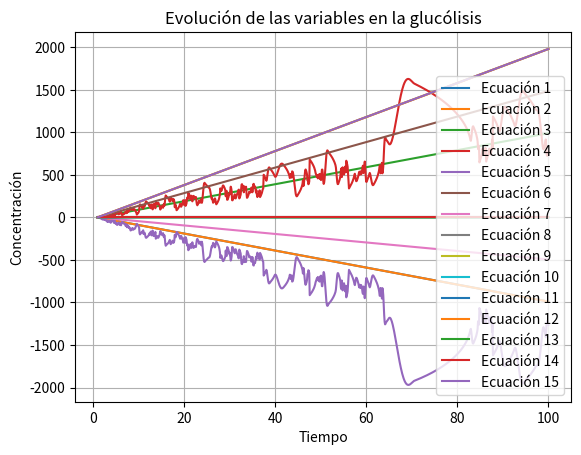

The matplotlib source for this figure:
import numpy as np
import matplotlib.pyplot as plt
from mpl_toolkits.mplot3d import Axes3D
import scipy.integrate as ODE

def solve_ivp_sencillo(ecuacion, Xo, tini, tfin, ciclos, parametros=[], plot=True):
    t = np.linspace(tini, tfin, ciclos)

    # Definición del modelo
    def modelo(t, x):
        dxdt = np.zeros_like(x)
        p = parametros
        locals_dict = {'x': x, 'p': p, 't': t, 'np': np}
        for n, e in enumerate(ecuacion):
            dxdt[n] = eval(e, {"__builtins__": None}, locals_dict)
        return dxdt

    r = ODE.solve_ivp(modelo, (tini, tfin), Xo, 'RK45', t_eval=t)

    if plot:
        plt.figure(1)
        for n in range(len(ecuacion)):
            plt.plot(r.t, r.y[n], label=f"Ecuación {n+1}")
        plt.title("Evolución de las variables en la glucólisis")
        plt.xlabel("Tiempo")
        plt.ylabel("Concentración")
        plt.legend()
        plt.grid(True)
        plt.show()

    return r

# Ejemplo de uso
solve_ivp_sencillo(['-(10.000000*x[0]*x[1]/(x[0]*x[1]+0.000025*x[0]+0.000025*0.000025))', 
                    '-(10.000000*x[0]*x[1]/(x[0]*x[1]+0.000025*x[0]+0.000025*0.000025))', 
                    '10.000000*x[0]*x[1]/(x[0]*x[1]+0.000025*x[0]+0.000025*0.000025)', 
                    '10.000000*x[0]*x[1]/(x[0]*x[1]+0.000025*x[0]+0.000025*0.000025)-(((10.000000*x[4]/0.000025)-(12.000000*x[5]/0.000025))/(1+x[4]/0.000025+x[5]/0.000025))', 
                    '((10.000000*x[4]/0.000025)-(12.000000*x[5]/0.000025))/(1+x[4]/0.000025+x[5]/0.000025)-(15.000000*x[5]*x[6]/(x[5]*x[6]+0.000025*x[5]+0.000025*0.000025))', 
                    '15.000000*x[5]*x[6]/(x[5]*x[6]+0.000025*x[5]+0.000025*0.000025)', 
                    '15.000000*x[5]*x[6]/(x[5]*x[6]+0.000025*x[5]+0.000025*0.000025)-(20.000000*x[6]*x[7]/(x[6]*x[7]+0.000025*x[6]+0.000025*0.000025))', 
                    '20.000000*x[6]*x[7]/(x[6]*x[7]+0.000025*x[6]+0.000025*0.000025)-(20.000000*x[7]*x[13]/(x[7]*x[13]+0.000025*x[7]+0.000025*0.000025))', 
                    '20.000000*x[7]*x[13]/(x[7]*x[13]+0.000025*x[7]+0.000025*0.000025)', 
                    '20.000000*x[7]*x[13]/(x[7]*x[13]+0.000025*x[7]+0.000025*0.000025)-(20.000000*x[2]*x[8]/(x[2]*x[8]+0.000025*x[2]+0.000025*0.000025))', 
                    '20.000000*x[2]*x[8]/(x[2]*x[8]+0.000025*x[2]+0.000025*0.000025)-(20.000000*x[8]*x[9]/(x[8]*x[9]+0.000025*x[8]+0.000025*0.000025))', 
                    '20.000000*x[8]*x[9]/(x[8]*x[9]+0.000025*x[8]+0.000025*0.000025)', 
                    '20.000000*x[8]*x[9]/(x[8]*x[9]+0.000025*x[8]+0.000025*0.000025)-(20.000000*x[9]*x[11]/(x[9]*x[11]+0.000025*x[9]+0.000025*0.000025))', 
                    '20.000000*x[9]*x[11]/(x[9]*x[11]+0.000025*x[9]+0.000025*0.000025)-(20.000000*x[11]*x[2]/(x[11]*x[2]+0.000025*x[11]+0.000025*0.000025))', 
                    '20.000000*x[11]*x[2]/(x[11]*x[2]+0.000025*x[11]+0.000025*0.000025)'], 
                   [0.560000, 0.083000, 0.078000, 0.003200, 0.001200, 0.500000, 0.450000 ,1.000000, 0.000000 ,0.078000 ,0.500000, 0.500000 ,1.000000, 0.500000 ,0.083000], 
                   1, 100, 1000)


# Llamada a la función
##¶solve_ivp_sencillo(ecuaciones, [0,0,0,0,0,0,0,0,0,0,0,0,0,0,0,0,0,0,0,0], 1,2 , 10000,[1,1,1,1])
